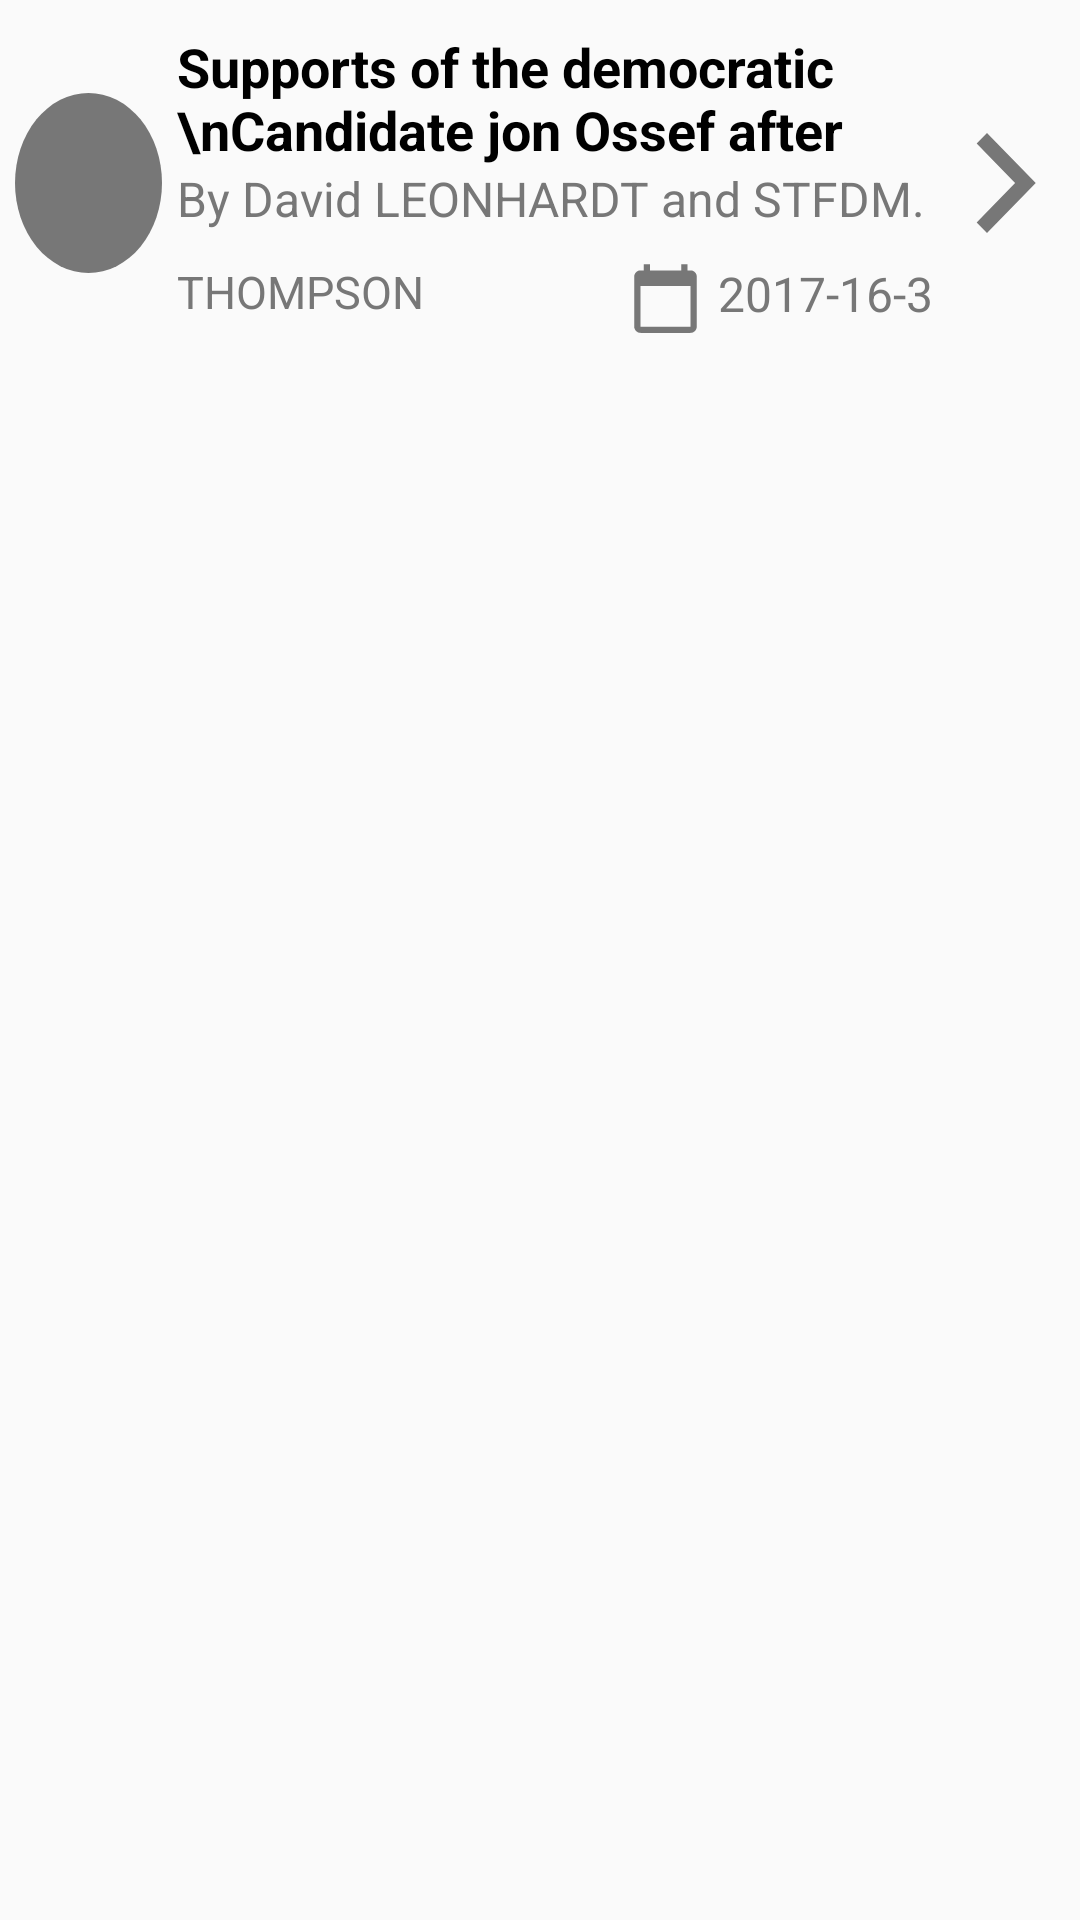

Write the Android layout XML for this screen, with the resource values it uses.
<!-- AndroidManifest.xml: application theme Theme.NYTimesGenericApp -->
<!-- res/layout/single_item_times_layout.xml -->
<?xml version="1.0" encoding="utf-8"?>
<RelativeLayout
    xmlns:android="http://schemas.android.com/apk/res/android"
    android:layout_width="match_parent"
    android:layout_height="wrap_content"
    android:background="#FAFAFA"
    android:layout_margin="5dp">
    <LinearLayout
        android:layout_width="match_parent"
        android:layout_height="wrap_content"
        android:orientation="horizontal"
        android:padding="5dp"
        android:weightSum="10">
        <RelativeLayout
            android:layout_width="60dp"
            android:layout_height="60dp"
            android:background="@drawable/circle_back_img"
            android:layout_gravity="center_vertical"
            android:layout_weight="1"/>
        <LinearLayout
            android:layout_width="match_parent"
            android:layout_height="wrap_content"
            android:orientation="vertical"
            android:layout_weight="8"
            android:layout_margin="5dp">
            <TextView
                android:id="@+id/txt_article_title"
                android:layout_width="wrap_content"
                android:layout_height="wrap_content"
                android:text="Supports of the democratic \nCandidate jon Ossef after his ..."
                android:textSize="18sp"
                android:textColor="@color/black"
                android:textStyle="bold"
                android:maxLines="2"
                />

            <TextView
                android:id="@+id/txt_content_writer"
                android:layout_width="wrap_content"
                android:layout_height="wrap_content"
                android:text="By David LEONHARDT and STFDM."
                android:textSize="16sp"
                android:textColor="#777777"
                />
            <RelativeLayout
                android:layout_width="match_parent"
                android:layout_height="wrap_content"
                android:layout_marginTop="10dp">
                <TextView
                    android:id="@+id/txt_magazin_name"
                    android:layout_width="wrap_content"
                    android:layout_height="wrap_content"
                    android:text="THOMPSON"
                    android:textSize="15sp"
                    android:textColor="#777777"
                    android:layout_gravity="center_horizontal"
                    android:layout_alignParentStart="true"
                    />
                <LinearLayout
                    android:layout_width="wrap_content"
                    android:layout_height="wrap_content"
                    android:orientation="horizontal"
                    android:layout_alignParentEnd="true"
                    android:gravity="center_vertical"
                    >
                    <ImageView
                        android:layout_width="25dp"
                        android:layout_height="25dp"
                        android:src="@drawable/ic_baseline_calendar_today_24"
                        android:layout_marginRight="5dp"
                        />
                    <TextView
                        android:id="@+id/txt_date"
                        android:layout_width="wrap_content"
                        android:layout_height="wrap_content"
                        android:text="2017-16-3"
                        android:textSize="16sp"
                        android:textColor="#777777"
                        android:layout_gravity="center_horizontal"
                        />
                </LinearLayout>

            </RelativeLayout>

        </LinearLayout>
        <ImageView
            android:layout_width="50dp"
            android:layout_height="40dp"
            android:background="@drawable/ic_baseline_arrow_forward_ios_24"
            android:layout_gravity="center_vertical"
            android:layout_weight="1"/>
    </LinearLayout>

</RelativeLayout>
<!-- resources referenced by this layout -->
<resources>
  <!-- drawable circle_back_img (drawable) -->
  <?xml version="1.0" encoding="utf-8"?>
  <shape xmlns:android="http://schemas.android.com/apk/res/android"
      android:shape="oval">
      <size android:width="50dp" android:height="50dp"/>
      <solid android:color="#777777"/>
  
  </shape>
  <!-- drawable ic_baseline_arrow_forward_ios_24 (drawable) -->
  <vector android:autoMirrored="true" android:height="24dp"
      android:tint="#777777" android:viewportHeight="24"
      android:viewportWidth="24" android:width="24dp" xmlns:android="http://schemas.android.com/apk/res/android">
      <path android:fillColor="@android:color/white" android:pathData="M5.88,4.12L13.76,12l-7.88,7.88L8,22l10,-10L8,2z"/>
  </vector>
  <!-- drawable ic_baseline_calendar_today_24 (drawable) -->
  <vector android:height="24dp" android:tint="#777777"
      android:viewportHeight="24" android:viewportWidth="24"
      android:width="24dp" xmlns:android="http://schemas.android.com/apk/res/android">
      <path android:fillColor="@android:color/white" android:pathData="M20,3h-1L19,1h-2v2L7,3L7,1L5,1v2L4,3c-1.1,0 -2,0.9 -2,2v16c0,1.1 0.9,2 2,2h16c1.1,0 2,-0.9 2,-2L22,5c0,-1.1 -0.9,-2 -2,-2zM20,21L4,21L4,8h16v13z"/>
  </vector>
  <style name="Theme.NYTimesGenericApp" parent="Theme.AppCompat.Light.NoActionBar">
          
          <item name="colorPrimary">@color/purple_500</item>
          <item name="colorPrimaryVariant">@color/purple_700</item>
          <item name="colorOnPrimary">@color/white</item>
          
          <item name="colorSecondary">@color/teal_200</item>
          <item name="colorSecondaryVariant">@color/teal_700</item>
          <item name="colorOnSecondary">@color/black</item>
          
          <item name="android:statusBarColor" tools:targetApi="l">?attr/colorPrimaryVariant</item>
          <item name="android:forceDarkAllowed" tools:ignore="NewApi">false</item>
          
      </style>
  <!-- not gathered from this repository: default colours our renderer supplied (Android Studio template values) -->
  <color name="purple_500">#FF6200EE</color>
  <color name="purple_700">#FF3700B3</color>
  <color name="teal_200">#FF03DAC5</color>
  <color name="teal_700">#FF018786</color>
  <color name="black">#FF000000</color>
  <color name="white">#FFFFFFFF</color>
</resources>
